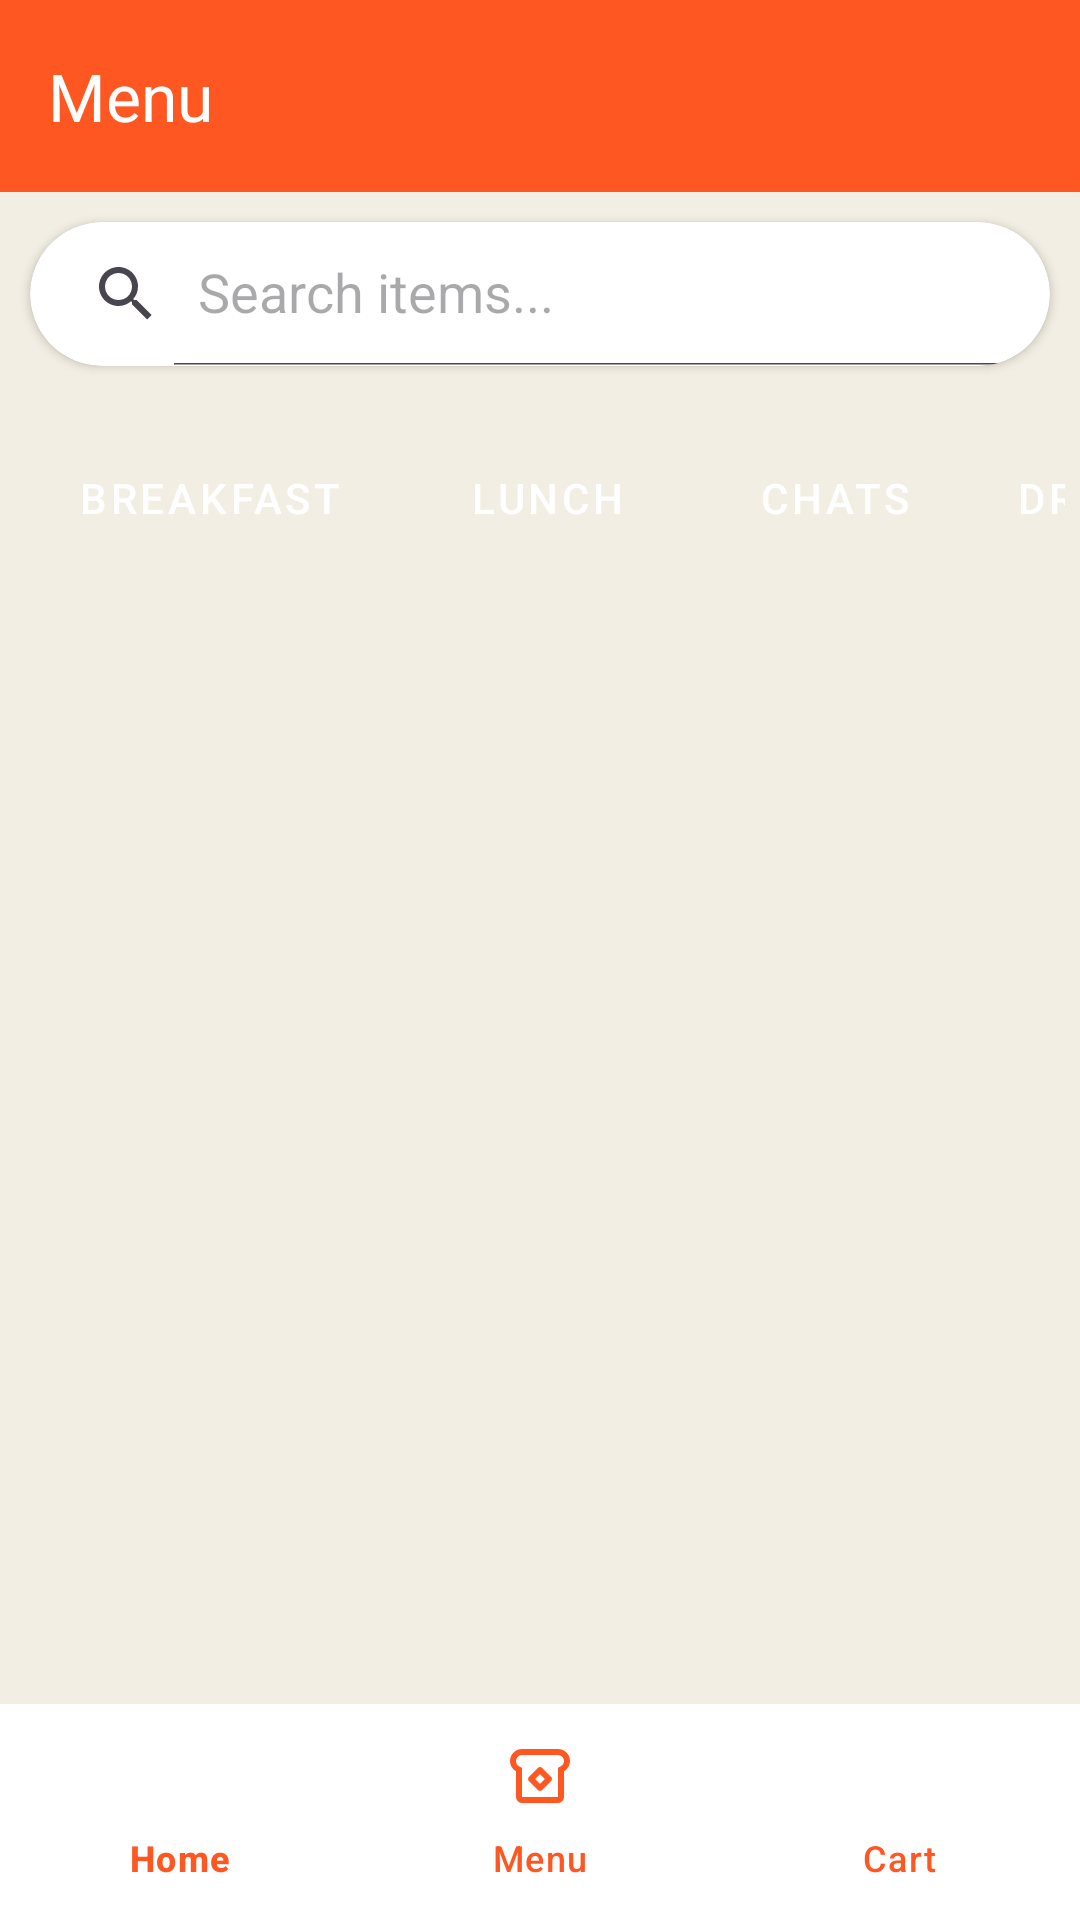

Here is an Android app screen rendered from its layout file. Give the layout XML and the strings, colors and styles it references.
<!-- AndroidManifest.xml: application theme Theme.CanteenAutomation -->
<!-- res/layout/activity_menu.xml -->
<?xml version="1.0" encoding="utf-8"?>
<LinearLayout
    xmlns:android="http://schemas.android.com/apk/res/android"
    xmlns:app="http://schemas.android.com/apk/res-auto"
    xmlns:tools="http://schemas.android.com/tools"
    android:layout_width="match_parent"
    android:layout_height="match_parent"
    android:orientation="vertical"
    android:background="@color/backgroundColor"
    tools:context=".MenuActivity">

    <androidx.appcompat.widget.Toolbar
        android:id="@+id/toolbar"
        android:layout_width="match_parent"
        android:layout_height="?attr/actionBarSize"
        android:background="@color/primaryColor"
        app:title="Menu"
        app:titleTextColor="@android:color/white"/>

    <androidx.cardview.widget.CardView
        android:layout_width="match_parent"
        android:layout_height="wrap_content"
        android:layout_margin="10dp"
        app:cardCornerRadius="28dp"
        app:cardElevation="2dp"
        app:cardBackgroundColor="@color/white">

        <androidx.appcompat.widget.SearchView
            android:id="@+id/searchView"
            android:layout_width="match_parent"
            android:layout_height="wrap_content"
            app:iconifiedByDefault="false"
            app:queryHint="Search items..."/>
    </androidx.cardview.widget.CardView>

    <HorizontalScrollView
        android:layout_width="match_parent"
        android:layout_height="wrap_content"
        android:scrollbars="none"
        android:padding="5dp">

        <LinearLayout
            android:layout_width="wrap_content"
            android:layout_height="wrap_content"
            android:orientation="horizontal"
            android:padding="5dp">

            <Button
                android:id="@+id/btnBreakfast"
                android:layout_width="wrap_content"
                android:layout_height="wrap_content"
                android:text="Breakfast"
                android:layout_marginEnd="8dp"
                style="@style/Widget.MaterialComponents.Button.UnelevatedButton"/>

            <Button
                android:id="@+id/btnLunch"
                android:layout_width="wrap_content"
                android:layout_height="wrap_content"
                android:text="Lunch"
                android:layout_marginEnd="8dp"
                style="@style/Widget.MaterialComponents.Button.UnelevatedButton"/>

            <Button
                android:id="@+id/btnChats"
                android:layout_width="wrap_content"
                android:layout_height="wrap_content"
                android:text="Chats"
                style="@style/Widget.MaterialComponents.Button.UnelevatedButton"/>

            <Button
                android:id="@+id/btnDrinks"
                android:layout_width="wrap_content"
                android:layout_height="wrap_content"
                android:text="Drinks"
                style="@style/Widget.MaterialComponents.Button.UnelevatedButton"/>
        </LinearLayout>
    </HorizontalScrollView>

    <RelativeLayout
        android:layout_width="match_parent"
        android:layout_height="0dp"
        android:layout_weight="1">

        <androidx.recyclerview.widget.RecyclerView
            android:id="@+id/recyclerViewMenu"
            android:layout_width="match_parent"
            android:layout_height="match_parent"
            android:padding="8dp"/>

        <ProgressBar
            android:id="@+id/progressBar"
            android:layout_width="wrap_content"
            android:layout_height="wrap_content"
            android:layout_centerInParent="true"
            android:visibility="gone"
            android:indeterminateTint="@color/primaryColor"/>

        <TextView
            android:id="@+id/txtNoInternet"
            android:layout_width="wrap_content"
            android:layout_height="wrap_content"
            android:text="No Internet Connection"
            android:layout_centerInParent="true"
            android:visibility="gone"
            android:textColor="@color/primaryColor"
            android:textStyle="bold"/>
    </RelativeLayout>

    <LinearLayout
        android:id="@+id/cartLayout"
        android:layout_width="match_parent"
        android:layout_height="60dp"
        android:orientation="horizontal"
        android:gravity="center_vertical"
        android:paddingStart="16dp"
        android:paddingEnd="16dp"
        android:background="@color/primaryDark"
        android:elevation="8dp"
        android:visibility="gone">

        <TextView
            android:id="@+id/txtItemCount"
            android:layout_width="0dp"
            android:layout_height="wrap_content"
            android:layout_weight="1"
            android:text="0 Items"
            android:textColor="@android:color/white"
            android:textStyle="bold"
            android:textSize="16sp"/>

        <LinearLayout
            android:orientation="horizontal"
            android:layout_width="wrap_content"
            android:layout_height="wrap_content"
            android:gravity="center">

            <ImageView
                android:layout_width="22dp"
                android:layout_height="22dp"
                android:src="@drawable/ic_shopping_cart"
                android:layout_marginEnd="6dp"
                app:tint="@android:color/white"/>

            <TextView
                android:id="@+id/txtViewCart"
                android:layout_width="wrap_content"
                android:layout_height="wrap_content"
                android:text="VIEW CART"
                android:textColor="@android:color/white"
                android:textStyle="bold"/>
        </LinearLayout>
    </LinearLayout>

    <com.google.android.material.bottomnavigation.BottomNavigationView
        android:id="@+id/bottomNavigation"
        android:layout_width="match_parent"
        android:layout_height="72dp"
        android:background="@android:color/white"
        app:itemIconTint="@color/primaryColor"
        app:itemTextColor="@color/primaryColor"
        app:menu="@menu/bottomnavigation"/>

</LinearLayout>
<!-- resources referenced by this layout -->
<resources>
  <color name="backgroundColor">#F3EEE3</color>
  <color name="primaryColor">#FF5722</color>
  <color name="primaryDark">#E64A19</color>
  <color name="white">#FFFFFF</color>
  <style name="Theme.CanteenAutomation" parent="Base.Theme.CanteenAutomation" />
  <style name="Base.Theme.CanteenAutomation" parent="Theme.Material3.DayNight.NoActionBar">
          <item name="colorPrimary">@color/primaryColor</item>
          <item name="colorPrimaryDark">@color/primaryDark</item>
          <item name="android:windowBackground">@color/beige_background</item>
          <item name="android:statusBarColor">@color/primaryDark</item>
      </style>
  <color name="beige_background">#F3EEE3</color>
</resources>
